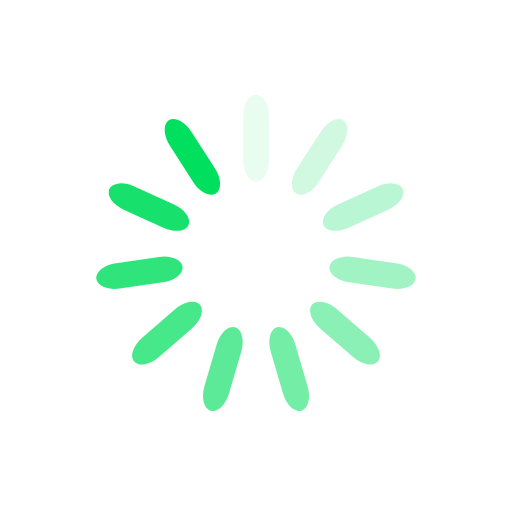
t = 0.00 s
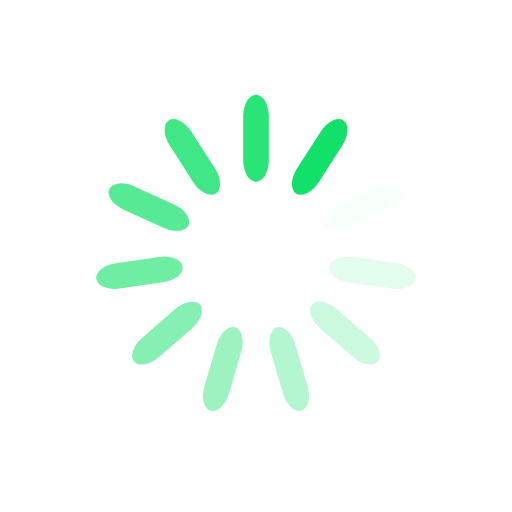
t = 0.25 s
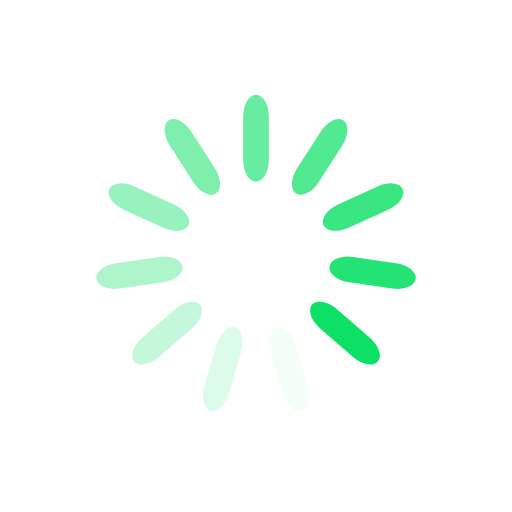
t = 0.50 s
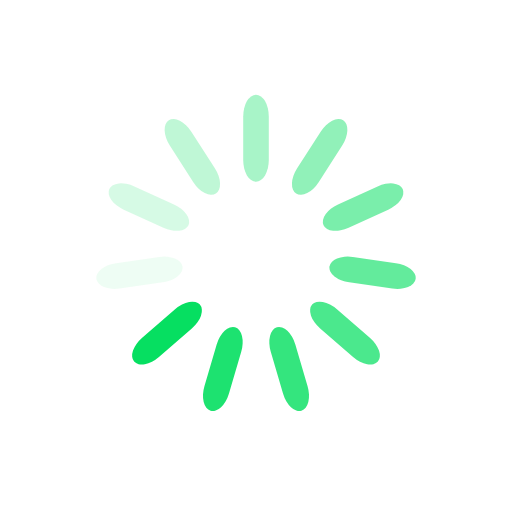
t = 0.75 s

The animated SVG that drew these frames (rendered in a browser with its animation timeline set to each time). Animation: 11 SMIL elements (animate=11); one cycle of 1.00 s, repeats indefinitely.

<?xml version="1.0" encoding="utf-8"?>
<svg xmlns="http://www.w3.org/2000/svg" xmlns:xlink="http://www.w3.org/1999/xlink" style="margin: auto; background: none; display: block; shape-rendering: auto;" width="200px" height="200px" viewBox="0 0 100 100" preserveAspectRatio="xMidYMid">
<g transform="rotate(0 50 50)">
  <rect x="47.5" y="18.5" rx="2.5" ry="4.25" width="5" height="17" fill="#00df5e">
    <animate attributeName="opacity" values="1;0" keyTimes="0;1" dur="1s" begin="-0.9090909090909091s" repeatCount="indefinite"></animate>
  </rect>
</g><g transform="rotate(32.72727272727273 50 50)">
  <rect x="47.5" y="18.5" rx="2.5" ry="4.25" width="5" height="17" fill="#00df5e">
    <animate attributeName="opacity" values="1;0" keyTimes="0;1" dur="1s" begin="-0.8181818181818182s" repeatCount="indefinite"></animate>
  </rect>
</g><g transform="rotate(65.45454545454545 50 50)">
  <rect x="47.5" y="18.5" rx="2.5" ry="4.25" width="5" height="17" fill="#00df5e">
    <animate attributeName="opacity" values="1;0" keyTimes="0;1" dur="1s" begin="-0.7272727272727273s" repeatCount="indefinite"></animate>
  </rect>
</g><g transform="rotate(98.18181818181819 50 50)">
  <rect x="47.5" y="18.5" rx="2.5" ry="4.25" width="5" height="17" fill="#00df5e">
    <animate attributeName="opacity" values="1;0" keyTimes="0;1" dur="1s" begin="-0.6363636363636364s" repeatCount="indefinite"></animate>
  </rect>
</g><g transform="rotate(130.9090909090909 50 50)">
  <rect x="47.5" y="18.5" rx="2.5" ry="4.25" width="5" height="17" fill="#00df5e">
    <animate attributeName="opacity" values="1;0" keyTimes="0;1" dur="1s" begin="-0.5454545454545454s" repeatCount="indefinite"></animate>
  </rect>
</g><g transform="rotate(163.63636363636363 50 50)">
  <rect x="47.5" y="18.5" rx="2.5" ry="4.25" width="5" height="17" fill="#00df5e">
    <animate attributeName="opacity" values="1;0" keyTimes="0;1" dur="1s" begin="-0.45454545454545453s" repeatCount="indefinite"></animate>
  </rect>
</g><g transform="rotate(196.36363636363637 50 50)">
  <rect x="47.5" y="18.5" rx="2.5" ry="4.25" width="5" height="17" fill="#00df5e">
    <animate attributeName="opacity" values="1;0" keyTimes="0;1" dur="1s" begin="-0.36363636363636365s" repeatCount="indefinite"></animate>
  </rect>
</g><g transform="rotate(229.0909090909091 50 50)">
  <rect x="47.5" y="18.5" rx="2.5" ry="4.25" width="5" height="17" fill="#00df5e">
    <animate attributeName="opacity" values="1;0" keyTimes="0;1" dur="1s" begin="-0.2727272727272727s" repeatCount="indefinite"></animate>
  </rect>
</g><g transform="rotate(261.8181818181818 50 50)">
  <rect x="47.5" y="18.5" rx="2.5" ry="4.25" width="5" height="17" fill="#00df5e">
    <animate attributeName="opacity" values="1;0" keyTimes="0;1" dur="1s" begin="-0.18181818181818182s" repeatCount="indefinite"></animate>
  </rect>
</g><g transform="rotate(294.54545454545456 50 50)">
  <rect x="47.5" y="18.5" rx="2.5" ry="4.25" width="5" height="17" fill="#00df5e">
    <animate attributeName="opacity" values="1;0" keyTimes="0;1" dur="1s" begin="-0.09090909090909091s" repeatCount="indefinite"></animate>
  </rect>
</g><g transform="rotate(327.27272727272725 50 50)">
  <rect x="47.5" y="18.5" rx="2.5" ry="4.25" width="5" height="17" fill="#00df5e">
    <animate attributeName="opacity" values="1;0" keyTimes="0;1" dur="1s" begin="0s" repeatCount="indefinite"></animate>
  </rect>
</g>
<!-- [ldio] generated by https://loading.io/ --></svg>
